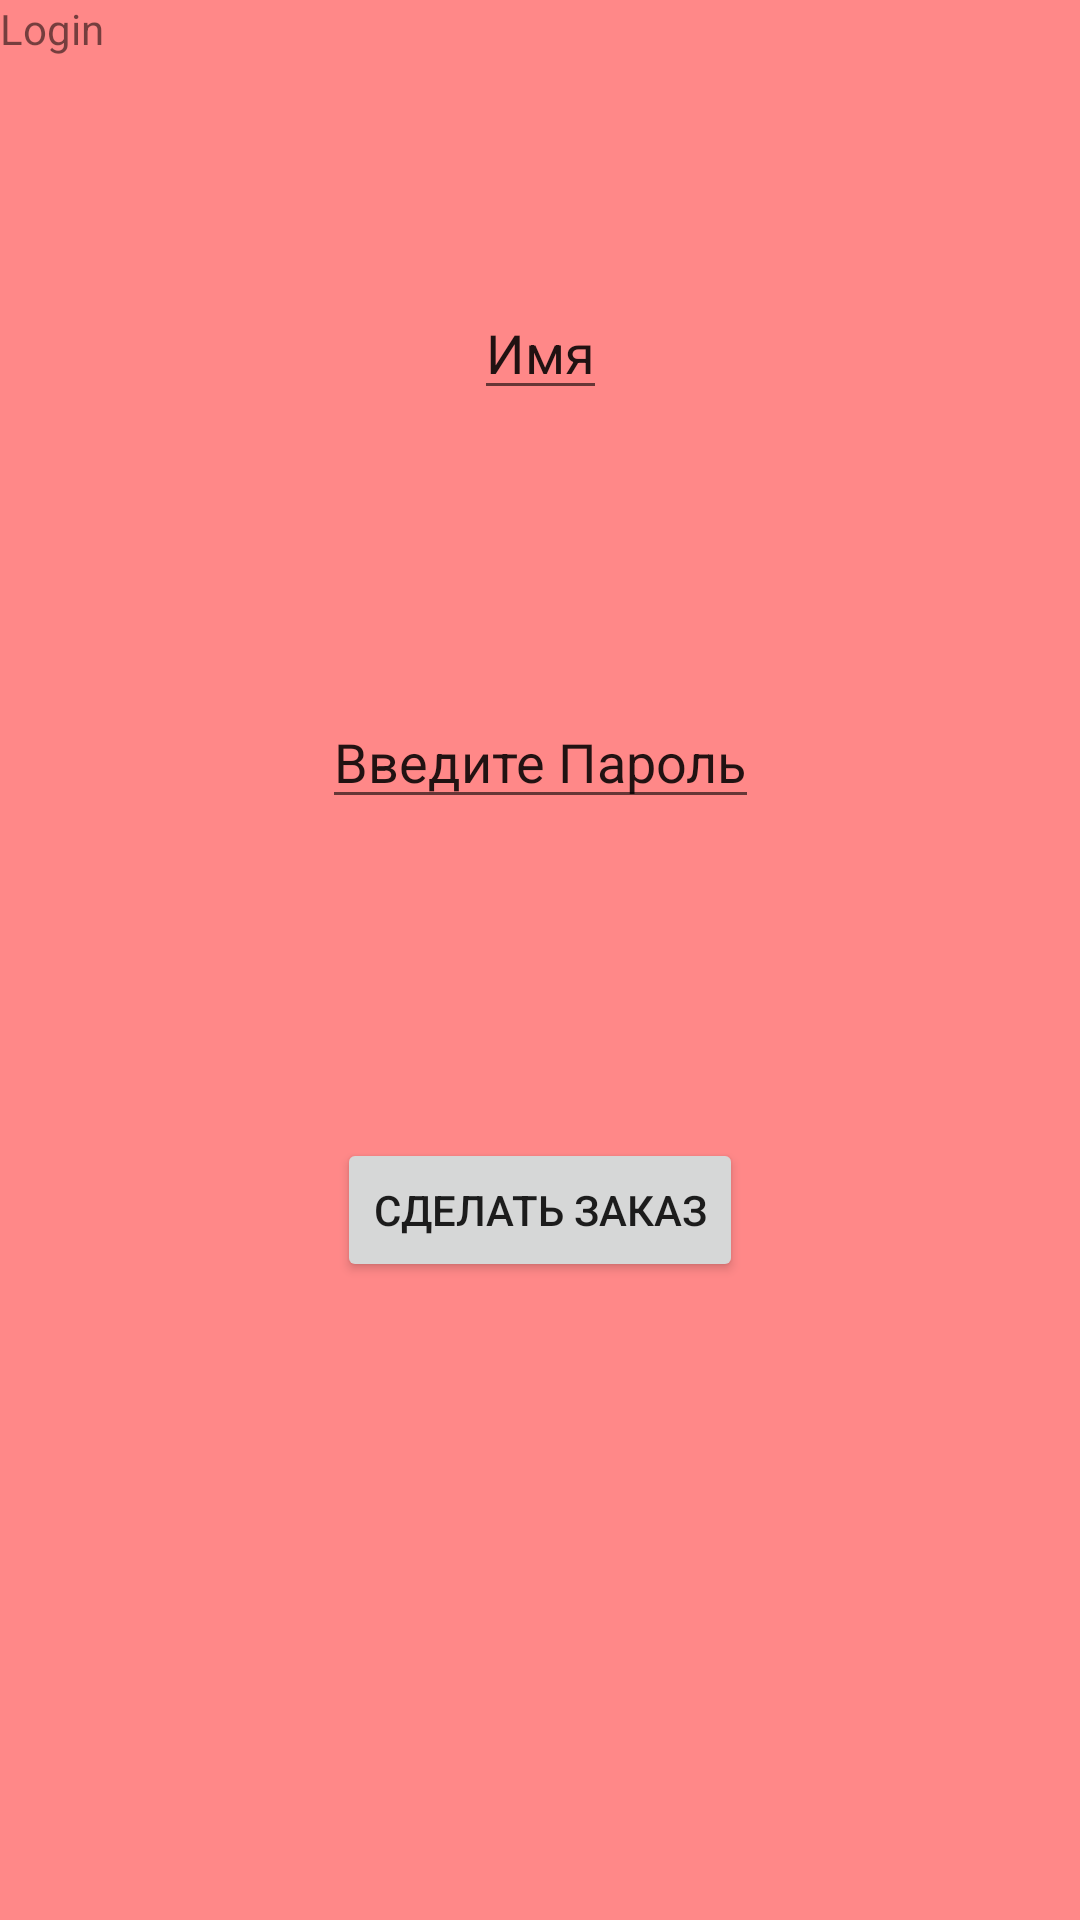

Here is an Android app screen rendered from its layout file. Give the layout XML and the strings, colors and styles it references.
<!-- AndroidManifest.xml: application theme Theme.MVPorder -->
<!-- res/layout/frag1.xml -->
<?xml version="1.0" encoding="utf-8"?>
<androidx.constraintlayout.widget.ConstraintLayout xmlns:android="http://schemas.android.com/apk/res/android"
    xmlns:app="http://schemas.android.com/apk/res-auto"
    xmlns:tools="http://schemas.android.com/tools"
    android:id="@+id/login"
    android:layout_width="match_parent"
    android:layout_height="match_parent"
    android:background="#77ff0000"
    android:orientation="vertical">


    <TextView
        android:id="@+id/textView"
        android:layout_width="wrap_content"
        android:layout_height="wrap_content"
        android:text="@string/frag1_text"
        app:layout_constraintStart_toStartOf="parent"
        app:layout_constraintTop_toTopOf="parent"></TextView>

    <EditText
        android:id="@+id/loginField"
        android:layout_width="wrap_content"
        android:layout_height="wrap_content"
        android:text="Имя"
        app:layout_constraintBottom_toTopOf="@+id/passwordField"
        app:layout_constraintEnd_toEndOf="parent"
        app:layout_constraintStart_toStartOf="parent"
        app:layout_constraintTop_toTopOf="parent" />

    <EditText
        android:id="@+id/passwordField"
        android:layout_width="wrap_content"
        android:layout_height="wrap_content"
        android:layout_marginBottom="4dp"
        android:text="Введите Пароль"
        app:layout_constraintBottom_toTopOf="@+id/button"
        app:layout_constraintEnd_toEndOf="parent"
        app:layout_constraintStart_toStartOf="parent"
        app:layout_constraintTop_toTopOf="parent"
        app:layout_constraintVertical_bias="0.694" />

    <Button
        android:id="@+id/button"
        android:layout_width="wrap_content"
        android:layout_height="wrap_content"
        android:text="@string/order_btn"
        app:layout_constraintBottom_toBottomOf="parent"
        app:layout_constraintEnd_toEndOf="parent"
        app:layout_constraintStart_toStartOf="parent"
        app:layout_constraintTop_toTopOf="parent"
        app:layout_constraintVertical_bias="0.641"></Button>
</androidx.constraintlayout.widget.ConstraintLayout>
<!-- resources referenced by this layout -->
<resources>
  <string name="frag1_text">Login</string>
  <string name="order_btn">Сделать заказ</string>
  <style name="Theme.MVPorder" parent="Theme.MaterialComponents.DayNight.DarkActionBar">
          
          <item name="colorPrimary">@color/purple_500</item>
          <item name="colorPrimaryVariant">@color/purple_700</item>
          <item name="colorOnPrimary">@color/white</item>
          
          <item name="colorSecondary">@color/teal_200</item>
          <item name="colorSecondaryVariant">@color/teal_700</item>
          <item name="colorOnSecondary">@color/black</item>
          
          <item name="android:statusBarColor" tools:targetApi="l">?attr/colorPrimaryVariant</item>
          
      </style>
  <!-- not gathered from this repository: default colours our renderer supplied (Android Studio template values) -->
  <color name="purple_500">#FF6200EE</color>
  <color name="purple_700">#FF3700B3</color>
  <color name="teal_200">#FF03DAC5</color>
  <color name="teal_700">#FF018786</color>
  <color name="black">#FF000000</color>
  <color name="white">#FFFFFFFF</color>
</resources>
